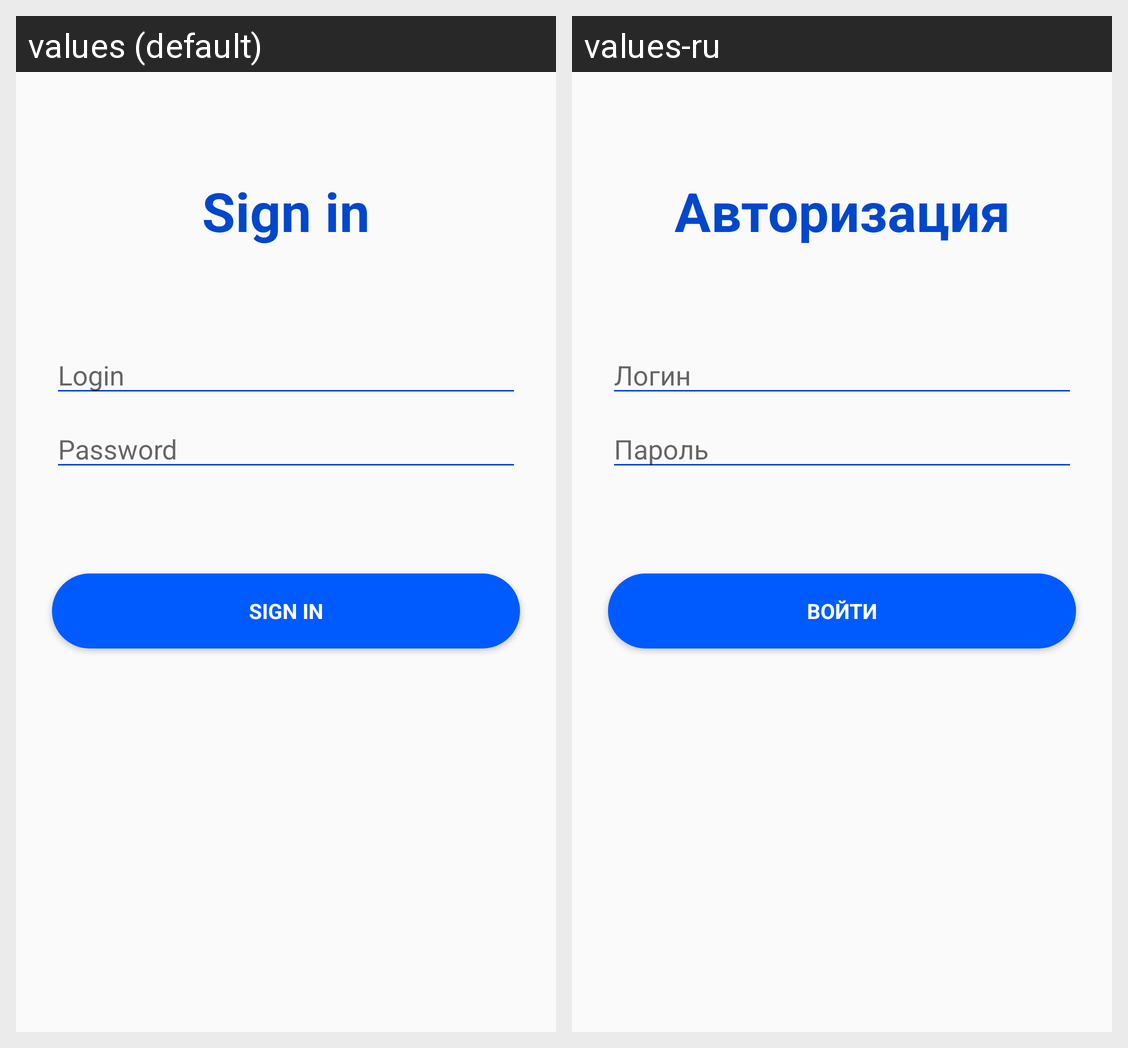

Strings drawn on this Android screen and how each of the app's shown locales translates them:
Android screen res/layout/fragment_login.xml rendered under 2 locales, left to right: values (default), values-ru. Device: Nexus 5 (rendered at 1080×1920; each locale shown at half size, 540×960, under a caption strip naming it); theme MainTheme.
Strings drawn on this screen, with the default value and each locale's value (text and hints the layout hard-codes, and strings that could not be matched under every locale, appear in the picture but are not listed):

sign_in
  values: Sign in
  values-ru: Авторизация

prompt_login
  values: Login
  values-ru: Логин

prompt_password
  values: Password
  values-ru: Пароль

action_sign_in_short
  values: Sign in
  values-ru: Войти

sign_in_action
  values: Sign in
  values-ru: Войти
